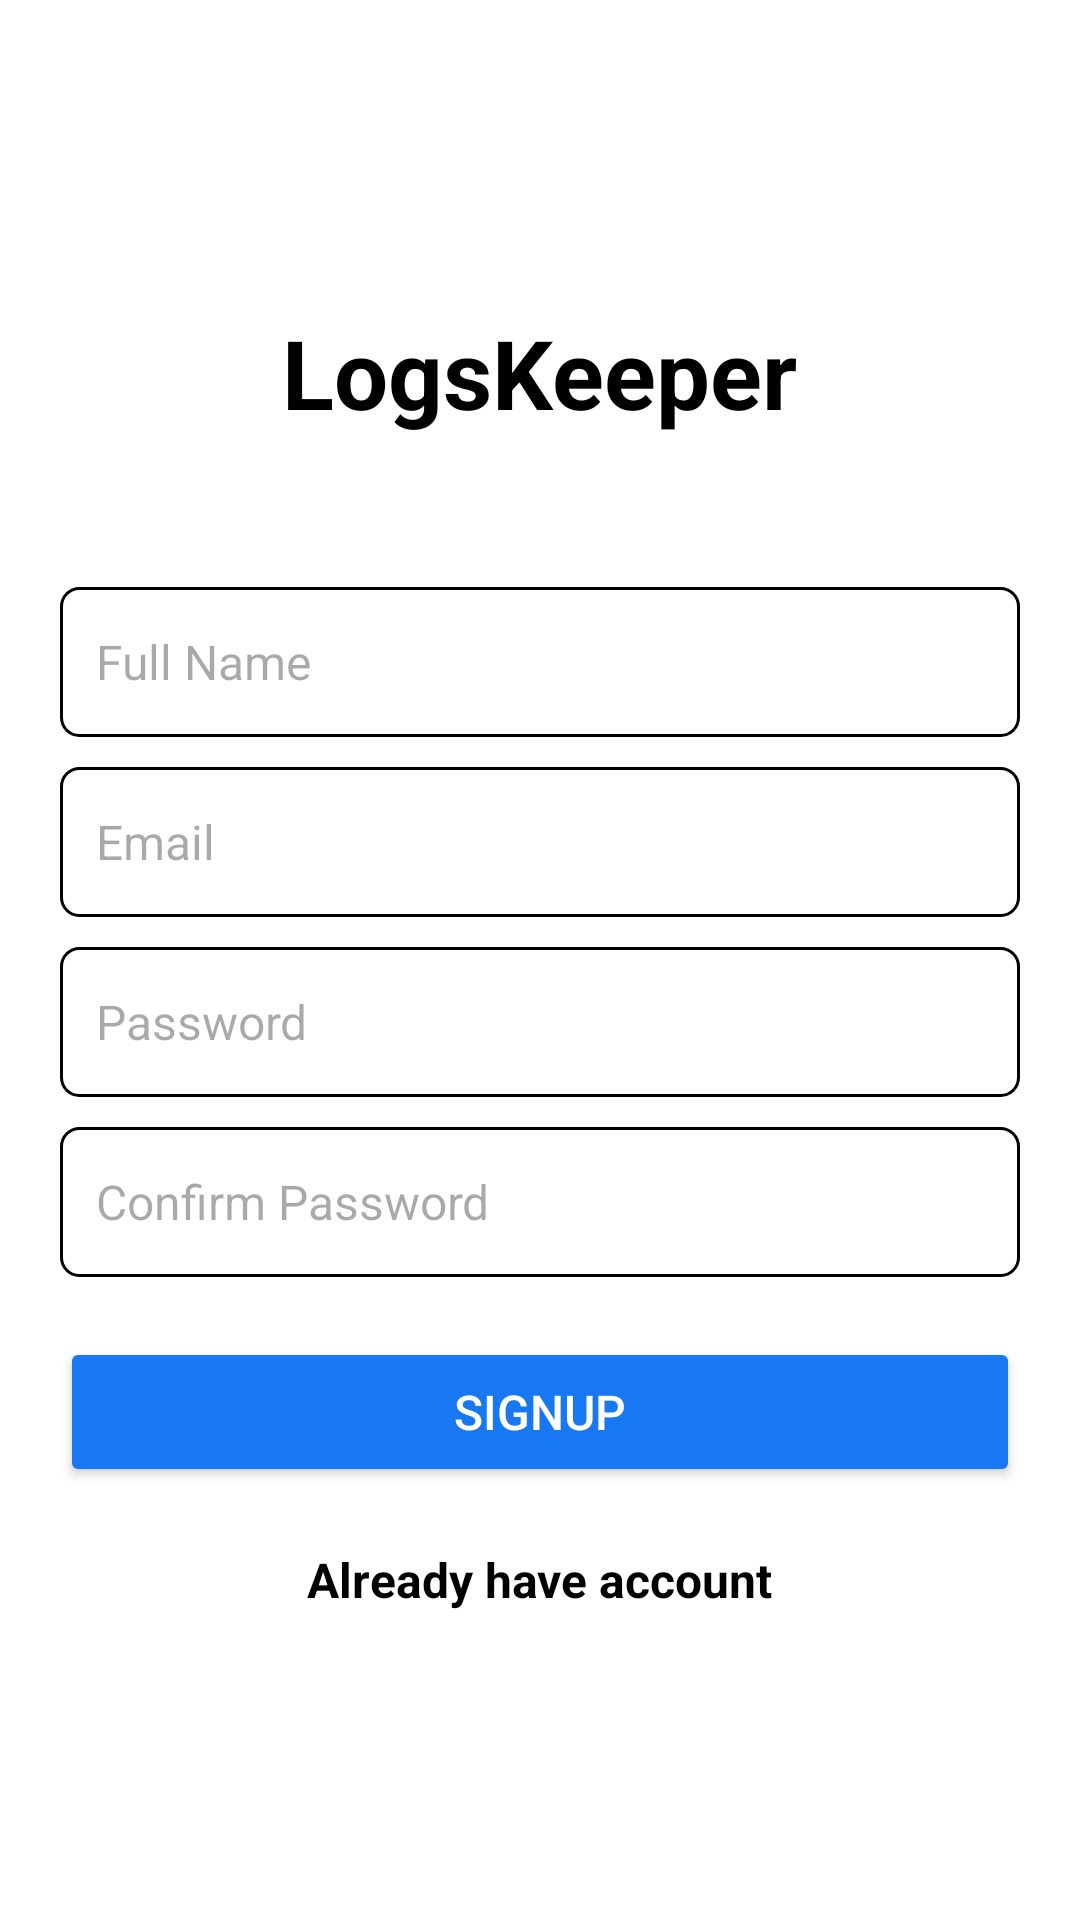

Here is an Android app screen rendered from its layout file. Give the layout XML and the strings, colors and styles it references.
<!-- AndroidManifest.xml: application theme Theme.LogsKeeper -->
<!-- res/layout/fragment_signup.xml -->
<?xml version="1.0" encoding="utf-8"?>
<ScrollView xmlns:android="http://schemas.android.com/apk/res/android"
    android:layout_width="match_parent"
    android:layout_height="match_parent"
    android:fillViewport="true">

    <LinearLayout
        android:layout_width="match_parent"
        android:layout_height="wrap_content"
        android:orientation="vertical"
        android:gravity="center"
        android:background="@color/background"
        android:padding="20dp">

        
        <TextView
            android:id="@+id/appTitle"
            android:layout_width="wrap_content"
            android:layout_height="wrap_content"
            android:text="@string/app_name"
            android:textSize="32sp"
            android:textStyle="bold"
            android:textColor="@color/text_primary"
            android:layout_gravity="center"
            android:layout_marginBottom="50dp"/>

        
        <EditText
            android:id="@+id/nameEditText"
            android:layout_width="match_parent"
            android:layout_height="50dp"
            android:hint="@string/hint_full_name"
            android:background="@drawable/round_edges"
            android:padding="12dp"
            android:textSize="16sp"
            android:textColor="@color/text_primary"
            android:inputType="textPersonName"
            android:elevation="2dp"
            android:layout_marginBottom="10dp"/>

        
        <EditText
            android:id="@+id/emailEditText"
            android:layout_width="match_parent"
            android:layout_height="50dp"
            android:hint="@string/hint_email"
            android:background="@drawable/round_edges"
            android:padding="12dp"
            android:textSize="16sp"
            android:textColor="@color/text_primary"
            android:inputType="textEmailAddress"
            android:elevation="2dp"
            android:layout_marginBottom="10dp"/>

        
        <EditText
            android:id="@+id/passwordEditText"
            android:layout_width="match_parent"
            android:layout_height="50dp"
            android:hint="@string/hint_password"
            android:background="@drawable/round_edges"
            android:padding="12dp"
            android:textSize="16sp"
            android:textColor="@color/text_primary"
            android:inputType="textPassword"
            android:elevation="2dp"
            android:layout_marginBottom="10dp"/>

        
        <EditText
            android:id="@+id/confirmPasswordEditText"
            android:layout_width="match_parent"
            android:layout_height="50dp"
            android:hint="@string/hint_confirm_password"
            android:background="@drawable/round_edges"
            android:padding="12dp"
            android:textSize="16sp"
            android:textColor="@color/text_primary"
            android:inputType="textPassword"
            android:elevation="2dp"
            android:layout_marginBottom="20dp"/>

        
        <Button
            android:id="@+id/signupButton"
            android:layout_width="match_parent"
            android:layout_height="50dp"
            android:text="@string/signup"
            android:textColor="@color/white"
            android:textSize="16sp"
            android:backgroundTint="@color/facebook_blue"/>

        
        <TextView
            android:id="@+id/loginText"
            android:layout_width="wrap_content"
            android:layout_height="wrap_content"
            android:text="@string/already_have_account"
            android:textColor="@color/text_primary"
            android:textSize="16sp"
            android:textStyle="bold"
            android:layout_marginTop="20dp"
            android:clickable="true"
            android:layout_gravity="center"/>
    </LinearLayout>
</ScrollView>
<!-- resources referenced by this layout -->
<resources>
  <color name="background">@color/white</color>
  <color name="facebook_blue">#1877F2</color>
  <color name="text_primary">@color/black</color>
  <color name="white">#FFFFFFFF</color>
  <!-- drawable round_edges (drawable) -->
  <?xml version="1.0" encoding="utf-8"?>
  <shape xmlns:android="http://schemas.android.com/apk/res/android"
      android:shape="rectangle">
  
      <stroke android:color="@color/edge_color" android:width="1dp" />
      <corners android:radius="6dp"/>
  </shape>
  <string name="already_have_account">Already have account</string>
  <string name="app_name">LogsKeeper</string>
  <string name="hint_confirm_password">Confirm Password</string>
  <string name="hint_email">Email</string>
  <string name="hint_full_name">Full Name</string>
  <string name="hint_password">Password</string>
  <string name="signup">Signup</string>
  <style name="Theme.LogsKeeper" parent="Base.Theme.LogsKeeper" />
  <color name="black">#FF000000</color>
  <color name="edge_color">@color/black</color>
  <style name="Base.Theme.LogsKeeper" parent="Theme.Material3.DayNight.NoActionBar">
          
          
      </style>
</resources>
